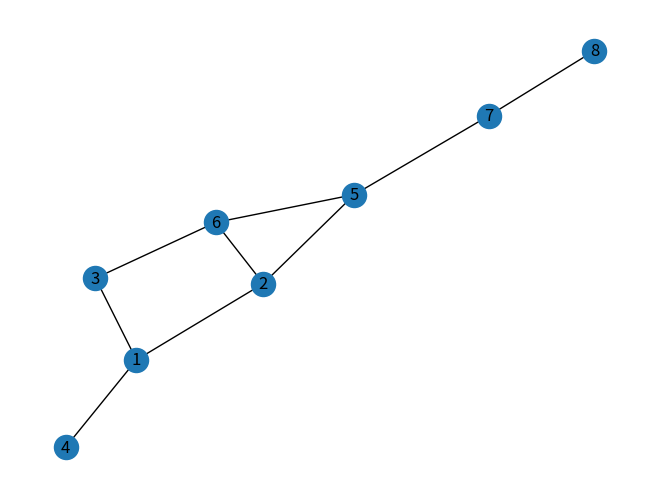

Generate this figure with matplotlib:
import networkx as nx
import matplotlib.pyplot as plt

G = nx.Graph()

G.add_nodes_from([1,2,3,4,5,6,7,8])
G.add_edges_from([(1,2),(1,3),(1,4),
                  (2,5),(2,6),(3,6),
                  (5,6),(5,7),(7,8)])

def breadth_first_search(graph, start_vertex):
    # Inicializar la cola vacía Q
    Q = []

    # Para cada vértice de G: status(v)=1
    # 1: no procesado, 2: en cola, 3: procesado
    status = {node:1 for node in graph.nodes()}

    #status(a)=2, meterlo en la cola
    status[start_vertex] = 2
    Q.append(start_vertex)

    order_of_visit=[]

    while len(Q)>0:
        #Cogemos un vértice x de la cola Q
        x = Q.pop(0)

        #Marcamos al vértice x como procesado
        status[x] = 3
        order_of_visit.append(x)
        print(f"Nodo {x} procesado")

        #Obtenemos los vecinos de x
        neighbors = list(graph.neighbors(x))

        for j in neighbors:
            if status[j] ==1: #j es un vertice no procesado
                status[j] = 2 #Marcamos al vértice j como procesado
                Q.append(j) #Metemos al vértice j en la cola S
    return order_of_visit

#ejecutamos el algoritmo empezando por el nodo 1 
resultado = breadth_first_search(G,1)
print(f"\nOrden final de visita: {resultado}")
nx.draw(G, with_labels = True)
plt.show()
